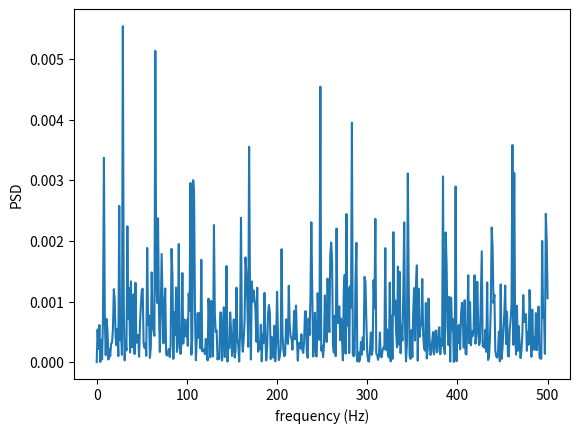
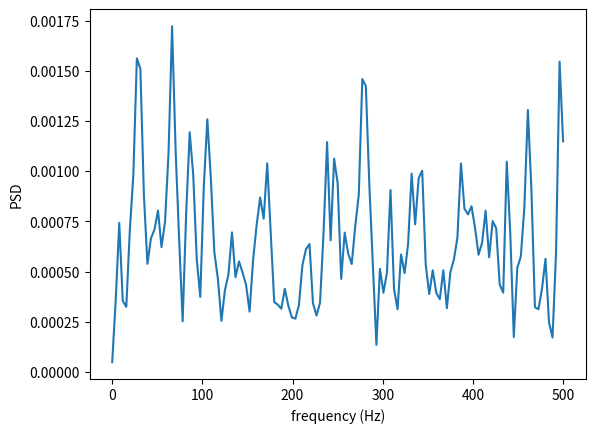

The script that saved these images, in order:
import numpy as np
import numpy.random as random
import scipy.signal as signal
import matplotlib.pyplot as plt

fs = 1000
t = np.linspace( 0, 1, fs, endpoint = False )
noise = random.uniform( -1, 1, fs )	

f1, pxx1 = signal.periodogram( noise, fs )
f2, pxx2 = signal.welch( noise, fs )

plt.figure( 1 )
plt.plot( f1, pxx1 )
plt.xlabel( 'frequency (Hz)' )
plt.ylabel( 'PSD' )

plt.figure( 2 )
plt.plot( f2, pxx2 )
plt.xlabel( 'frequency (Hz)' )
plt.ylabel( 'PSD' )

plt.show( )